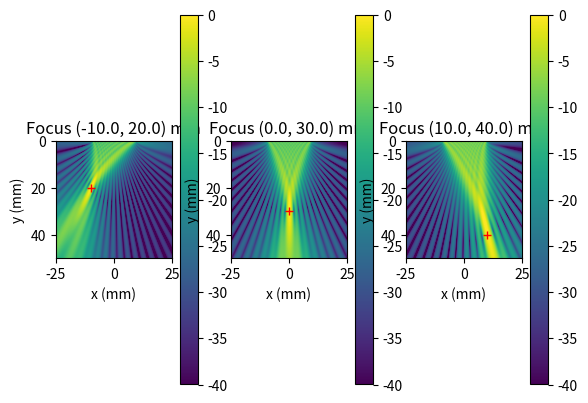

Write Python code to recreate this figure.
# -*- coding: utf-8 -*-
"""
Created on Thu Sep 14 13:47:25 2023

[redacted]
"""
import numpy as np
import matplotlib.pyplot as plt

print('Beam profile of a focused array transducer') #display the title

#close all plot windows
plt.close('all')

#Wave parameters
velocity = 6e3
frequency = 5e6

#Transducer details
no_elements = 32
element_pitch = 0.6e-3
element_width = 0.5e-3

#Output grid details
grid_size_x = 50e-3
grid_size_y = 50e-3
grid_pixel_size = 0.1e-3

#Details for displaying output
db_range_for_output = 40

#Focal points to demonstrate
focal_positions = np.array([[-10, 20],
    [0, 30],
    [10, 40]]) * 1e-3

#END OF INPUTS

"""After this point, everything should be derived from the input values defined 
above - there should be no more hard-coded numbers. This will make code 
easier to debug."""

#START OF PROGRAM 

#Set up output grid based on values of grid_size_x, grid_size_y and 
#grid_pixel_size. Start by creating vectors of the necessary x and y values
grid_pts_x = round(grid_size_x / grid_pixel_size)
grid_pts_y = round(grid_size_y / grid_pixel_size)
x = np.linspace(-grid_size_x / 2, grid_size_x / 2, grid_pts_x)
y = np.linspace(0, grid_size_y, grid_pts_y)
#NB There is no one correct way of setting up these vectors as in general
#both size limits and pixel_size cannot both be satisfied. Above method forces 
#start and end points to be exactly as specified, but pixel size in x and y
#may not be exactly as specified. An alternative is 
#   x=-grid_size_x/2:grid_pixel_size:grid_size_x/2
#This will give exact pixel size, but end point might not be quite right

(X, Y) = np.meshgrid(x, y) #useful function to produce matrices X and Y from vectors x and y. See Matlab help

#Set up sources for transducer based on values of transducer_width,
#min_sources_per_wavelength and wavelength (calculated from velocity and
#frequency)
wavelength = velocity / frequency

element_pos_x = np.arange(no_elements) * element_pitch #vector of element x-positions with the right spacing between them but not in right overall place
element_pos_x = element_pos_x - np.mean(element_pos_x) #subtract mean to get them in the right overall position, centred about x = 0
k = 2 * np.pi / wavelength #wavenumber

focal_point_count = 1
for focal_point in focal_positions: #loop over all focal points

    #INSERT LINES FOR THE MAIN CALCULATION HERE
    #Initialise output variable p for this focal point
    p = np.zeros((len(y), len(x))) 
    
    fx = focal_point[0] #position of current focal point
    fy = focal_point[1]
    ref_dist_to_focal_point = np.sqrt(fx ** 2 + fy ** 2) #distance from reference point on array (the centre) to current focal point

    #Main loop
    for  ex in element_pos_x: #loop over the elements in array
        dist_to_focal_point = np.sqrt((ex - fx) ** 2 + fy ** 2) #distance from element to current focal point
        extra_dist = dist_to_focal_point - ref_dist_to_focal_point #extra distance waves must travel from element to current focal point compared to reference distance to focal point
        phase_delay = np.exp(1j * k * extra_dist) #associated phase delay for extra distance
        r = np.sqrt((X - ex) ** 2 + Y ** 2) #distance from current element to every point in output grid
        theta = np.arctan2(X - ex, Y) #angle between element normal and every point in output grid
        #el_directivity = element_width * fn_sinc(0.5 * k * element_width * sin(theta) / pi) #element directivity function. Note that Matlab sinc(x) function evaluates sin(pi*x) / (pi*x) not sin(x)/x, hence need to divide argument by pi
        el_directivity = 1
        q = np.exp(1j * k * r) * el_directivity * np.conj(phase_delay) / np.sqrt(r) #field from current element
        p = p + q #add on to the total field
    #FINISH OF MAIN CALCULATION    
    
    #Plot field in subfigure
    plt.subplot(1, focal_positions.shape[0], focal_point_count)
    focal_point_count += 1
    #As in Ex 4a, rather than normalising by maximum value anywhere in
    #field which can lead to erratic results, here the field is normalised 
    #by the value at the designed focal spot
    nx = np.argmin(np.abs(fx - x))
    ny = np.argmin(np.abs(fy - y))
    amp_at_focal_spot = np.abs(p[ny, nx]) #find amplitude at focal spot
    db_val = 20 * np.log10(np.abs(p) /  amp_at_focal_spot) #pressure field in dB relative to value at focal spot
    plt.imshow(db_val,
               extent = (np.min(x) * 1e3, np.max(x) * 1e3, np.max(y) * 1e3, np.min(y) * 1e3))
    plt.plot(fx *1e3, fy *1e3, 'r+') #red cross at the focal spot
    plt.clim([-db_range_for_output, 0]) #40 dB scale
    plt.colorbar() #add a colour bar with title
    plt.xlabel('x (mm)') #label other axes
    plt.ylabel('y (mm)')
    plt.title('Focus (%.1f, %.1f) mm' % (fx * 1e3, fy * 1e3))
